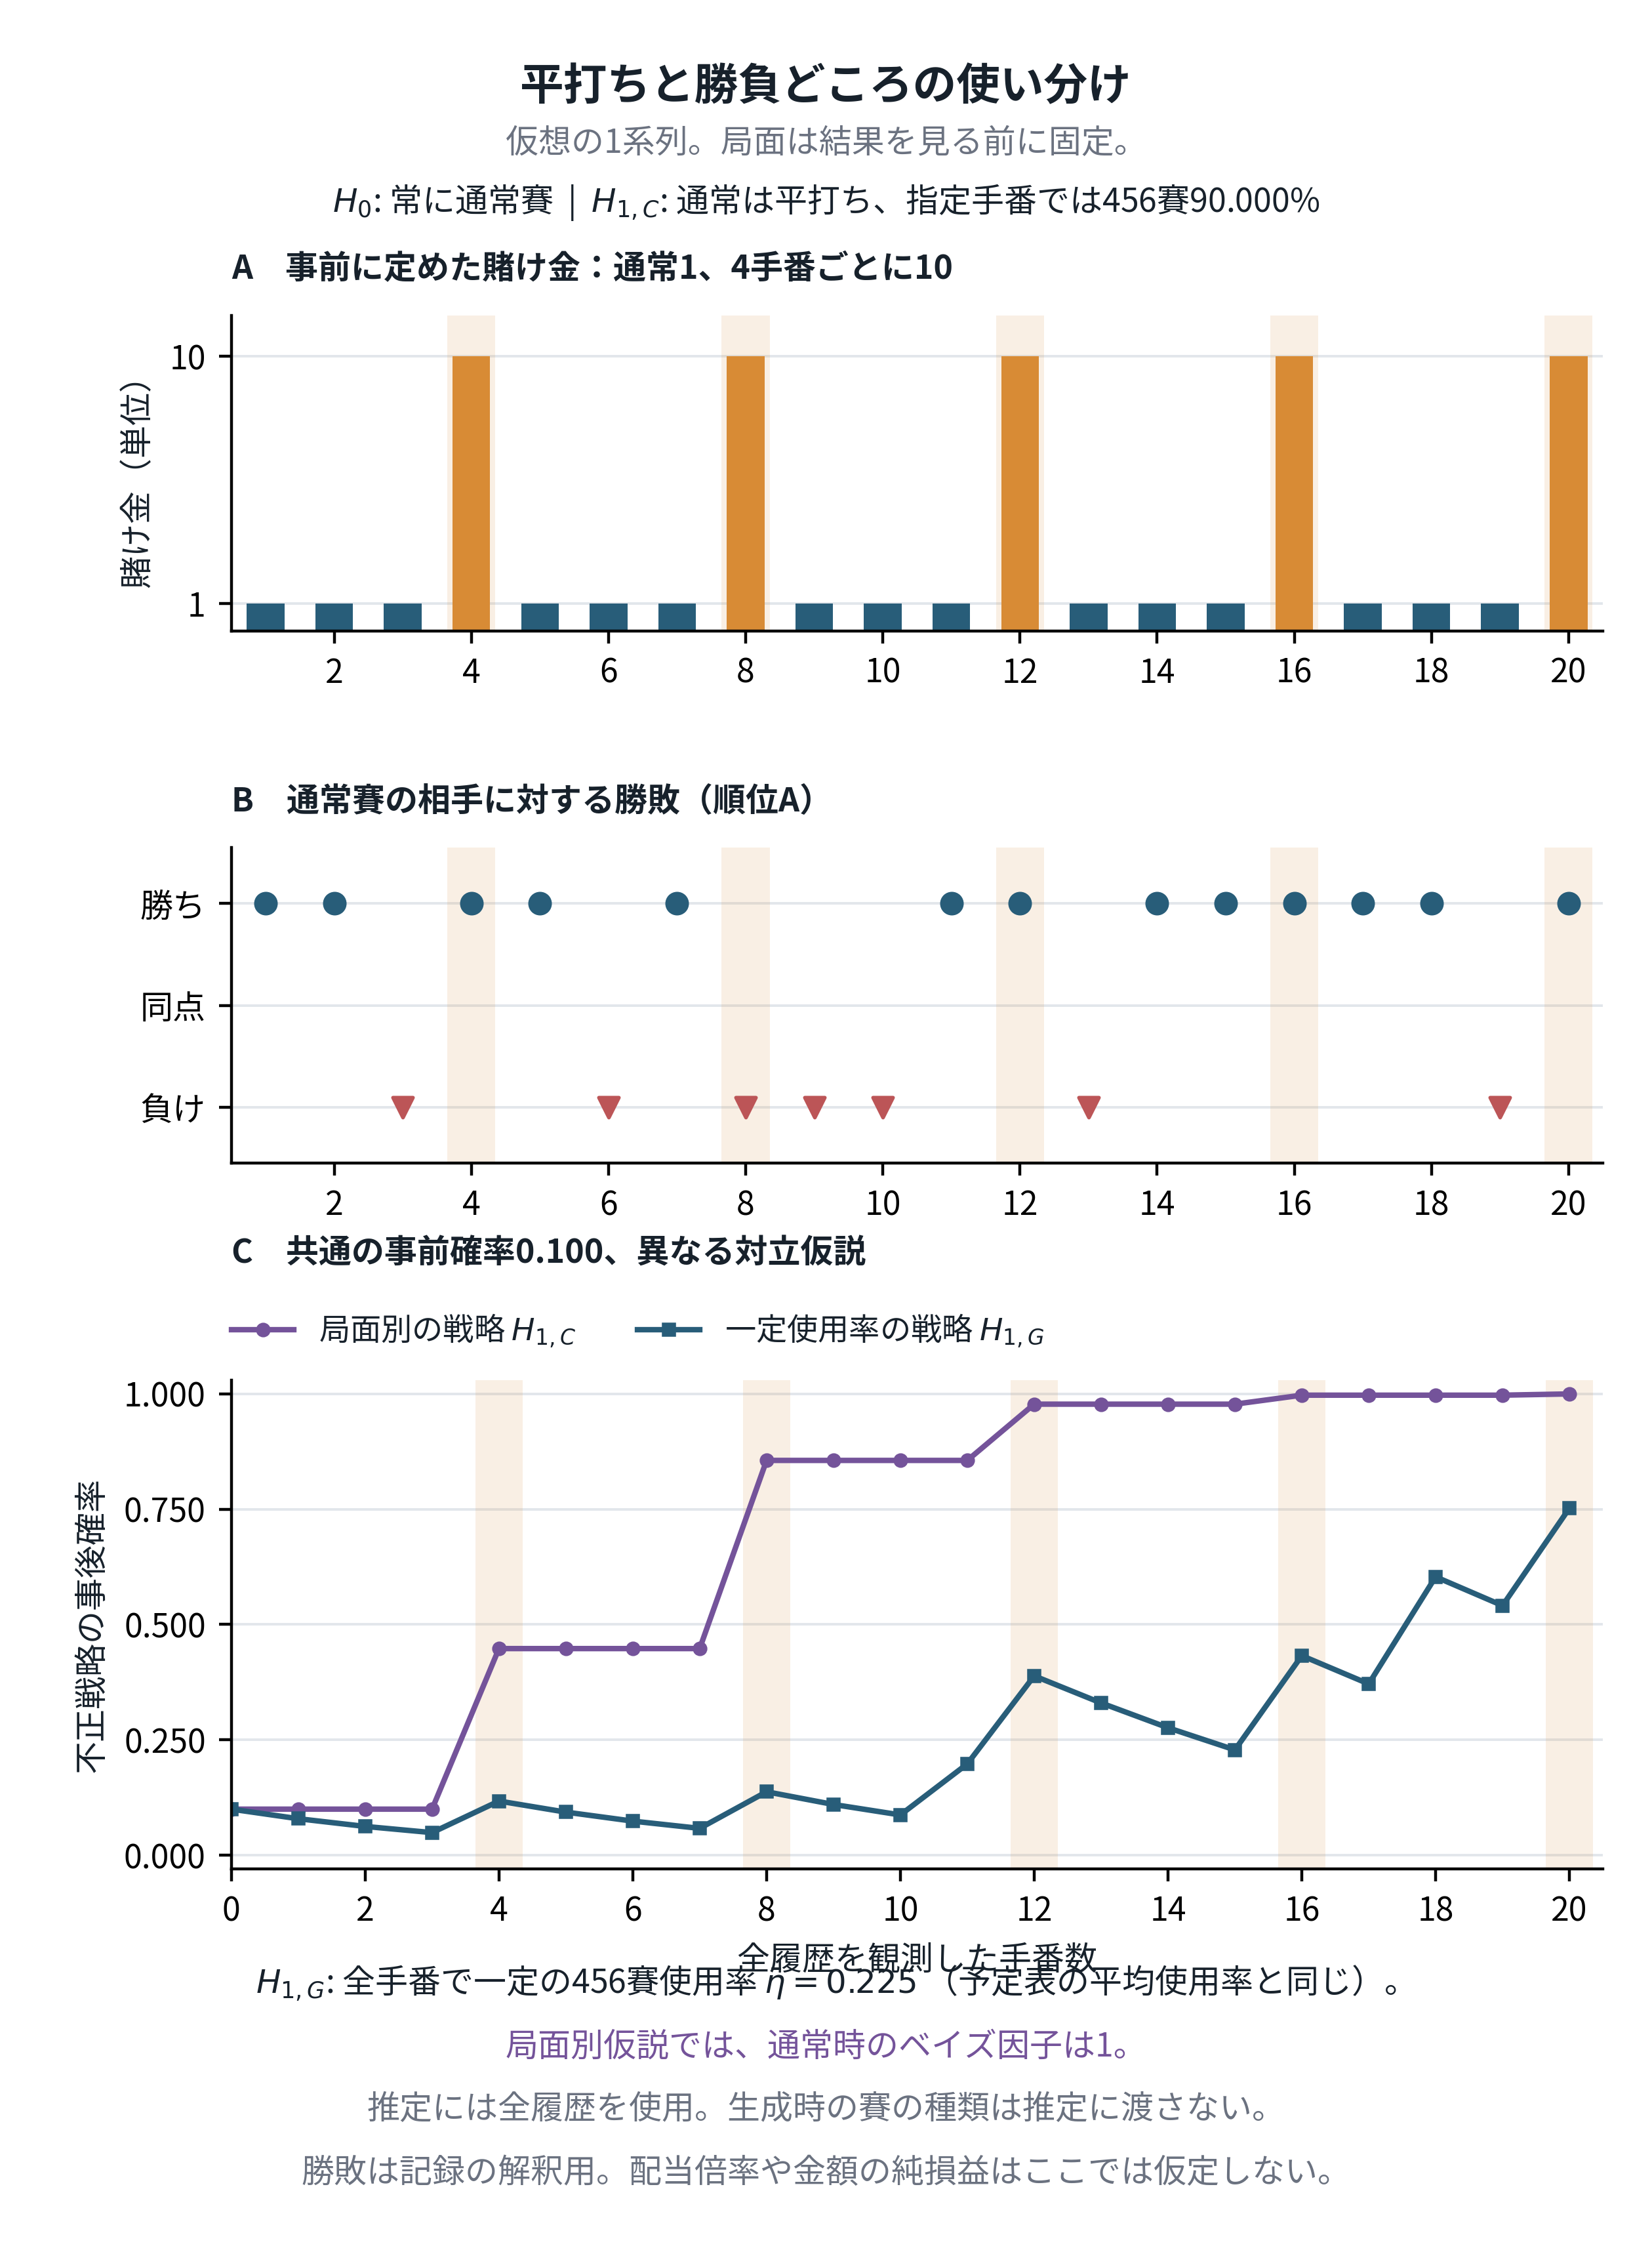

Write Python code to recreate this figure.
#!/usr/bin/env python3
"""A14: stakes, observed wins/losses, and two strategy posteriors.

This is one fixed-seed synthetic sequence, not a reconstruction of the manga
or an estimate of detection power. Fair opponent; both turns finish; profile A.
Inference uses suspect throws and pre-outcome context, never latent dice type.
Run from any working directory. Shared exact model is in analysis/.
"""

# Shared presentation policy: three decimals; counts and fractions stay exact.
import sys as _precision_sys
from pathlib import Path as _PrecisionPath
_precision_sys.path.insert(0, str(_PrecisionPath(__file__).resolve().parents[2] / 'analysis'))
from display_precision import install as _install_precision, fixed as _fmt_number, scientific as _fmt_scientific
_install_precision()
from pathlib import Path
import sys, json, csv
sys.path.insert(0,str(Path(__file__).resolve().parents[2]/'analysis'))
from chinchiro_model import context_records, verify, PRIOR, ETA_CONSTANT, SEED, OPPONENT_SEED
import matplotlib
matplotlib.use('Agg')
import matplotlib.pyplot as plt
from matplotlib.ticker import FixedLocator, StrMethodFormatter

OUT=Path(__file__).resolve().parent
NAME='kaiji_a14_context_strategy'
NAVY,AMBER,PURPLE,GRAY,INK='#285D79','#D88B35','#74539A','#6B7280','#17212B'
plt.rcParams.update({'font.family':'Article JP Sans','font.size':9,'axes.labelsize':9,
    'xtick.labelsize':9,'ytick.labelsize':9,'pdf.fonttype':42,'ps.fonttype':42,
    'text.color':INK,'axes.labelcolor':INK})

def main():
    verify(); rows=context_records()
    (OUT/(NAME+'.json')).write_text(json.dumps({'synthetic':True,'seed':SEED,'opponent_seed':OPPONENT_SEED,
        'prior':str(PRIOR),'eta_constant':str(ETA_CONSTANT),'records':rows},indent=2))
    with (OUT/(NAME+'.csv')).open('w',newline='') as f:
        writer=csv.DictWriter(f,fieldnames=list(rows[0]));writer.writeheader();writer.writerows(rows)
    fig,axs=plt.subplots(3,1,figsize=(160/25.4,218/25.4),gridspec_kw={'height_ratios':[1,1,1.55]})
    fig.subplots_adjust(left=.14,right=.97,bottom=.17,top=.86,hspace=.58)
    fig.suptitle('Ordinary play and high-stakes opportunities',y=.971,fontsize=12,fontweight='bold')
    fig.text(.5,.932,'One synthetic sequence; contexts fixed before outcomes.',ha='center',color=GRAY)
    fig.text(.5,.906,'$H_0$: always fair  |  $H_{1,C}$: fair normally, 90.000% 456 at marked turns',ha='center',fontsize=9)
    xs=[r['turn'] for r in rows]
    for ax in axs:
        for r in rows:
            if r['high_stakes']:ax.axvspan(r['turn']-.35,r['turn']+.35,color=AMBER,alpha=.13,lw=0)
        ax.set_xlim(.5,20.5);ax.xaxis.set_major_locator(FixedLocator(list(range(2,21,2))))
        ax.xaxis.set_major_formatter(StrMethodFormatter('{x:.0f}'))
        ax.spines[['top','right']].set_visible(False)
        ax.grid(axis='y',color='#E2E6EB',lw=.7);ax.set_axisbelow(True)
    axs[0].bar(xs,[r['stake'] for r in rows],width=.55,
        color=[AMBER if r['high_stakes'] else NAVY for r in rows])
    axs[0].set_yticks([1,10]);axs[0].set_ylim(0,11.5);axs[0].set_ylabel('Stake units')
    axs[0].set_title('A   Pre-announced stakes: 1 normally, 10 every fourth turn',loc='left',fontsize=9,fontweight='bold',pad=10)
    y={'win':1,'draw':0,'loss':-1}
    for status,marker,col in [('win','o',NAVY),('draw','s',GRAY),('loss','v','#BC5557')]:
        sub=[r for r in rows if r['result']==status]
        axs[1].scatter([r['turn'] for r in sub],[y[status]]*len(sub),s=30,marker=marker,color=col,zorder=3)
    axs[1].set_yticks([-1,0,1],['Loss','Draw','Win']);axs[1].set_ylim(-1.55,1.55)
    axs[1].set_title('B   Observed result against a fair opponent (ranking A)',loc='left',fontsize=9,fontweight='bold',pad=10)
    axs[2].plot([0]+xs,[float(PRIOR)]+[r['posterior_context'] for r in rows],'-o',ms=3,color=PURPLE,label=r'Context strategy $H_{1,C}$')
    axs[2].plot([0]+xs,[float(PRIOR)]+[r['posterior_constant'] for r in rows],'-s',ms=2.8,color=NAVY,label=r'Constant-use strategy $H_{1,G}$')
    axs[2].set_xlim(0,20.5);axs[2].xaxis.set_major_locator(FixedLocator(list(range(0,21,2))))
    axs[2].set_yticks([0,.25,.5,.75,1]);axs[2].set_ylim(-.03,1.03)
    axs[2].set_ylabel('Strategy posterior');axs[2].set_xlabel('Number of fully observed turns')
    axs[2].set_title('C   Common prior 0.100; different alternative hypotheses',loc='left',fontsize=9,fontweight='bold',pad=32)
    axs[2].legend(loc='lower left',bbox_to_anchor=(-.02,1.005),ncol=2,fontsize=8.5,frameon=False)
    fig.text(.5,.115,r'$H_{1,G}$: constant 456-use probability $\bar\eta=0.225$ (same schedule average).',ha='center',fontsize=9)
    fig.text(.5,.087,'Under the context strategy, ordinary turns have Bayes factor 1.',ha='center',color=PURPLE,fontsize=9)
    fig.text(.5,.059,'Full throw histories are used; the generated latent type is hidden from inference.',ha='center',color=GRAY,fontsize=9)
    fig.text(.5,.031,'Win/loss is shown for interpretation; no payout multipliers or net profit are assumed.',ha='center',color=GRAY,fontsize=9)
    fig.savefig(OUT/(NAME+'.pdf'));fig.savefig(OUT/(NAME+'.png'),dpi=400);plt.close(fig)
    print(json.dumps({'last':rows[-1],'outputs':NAME},indent=2))

if __name__=='__main__':main()
